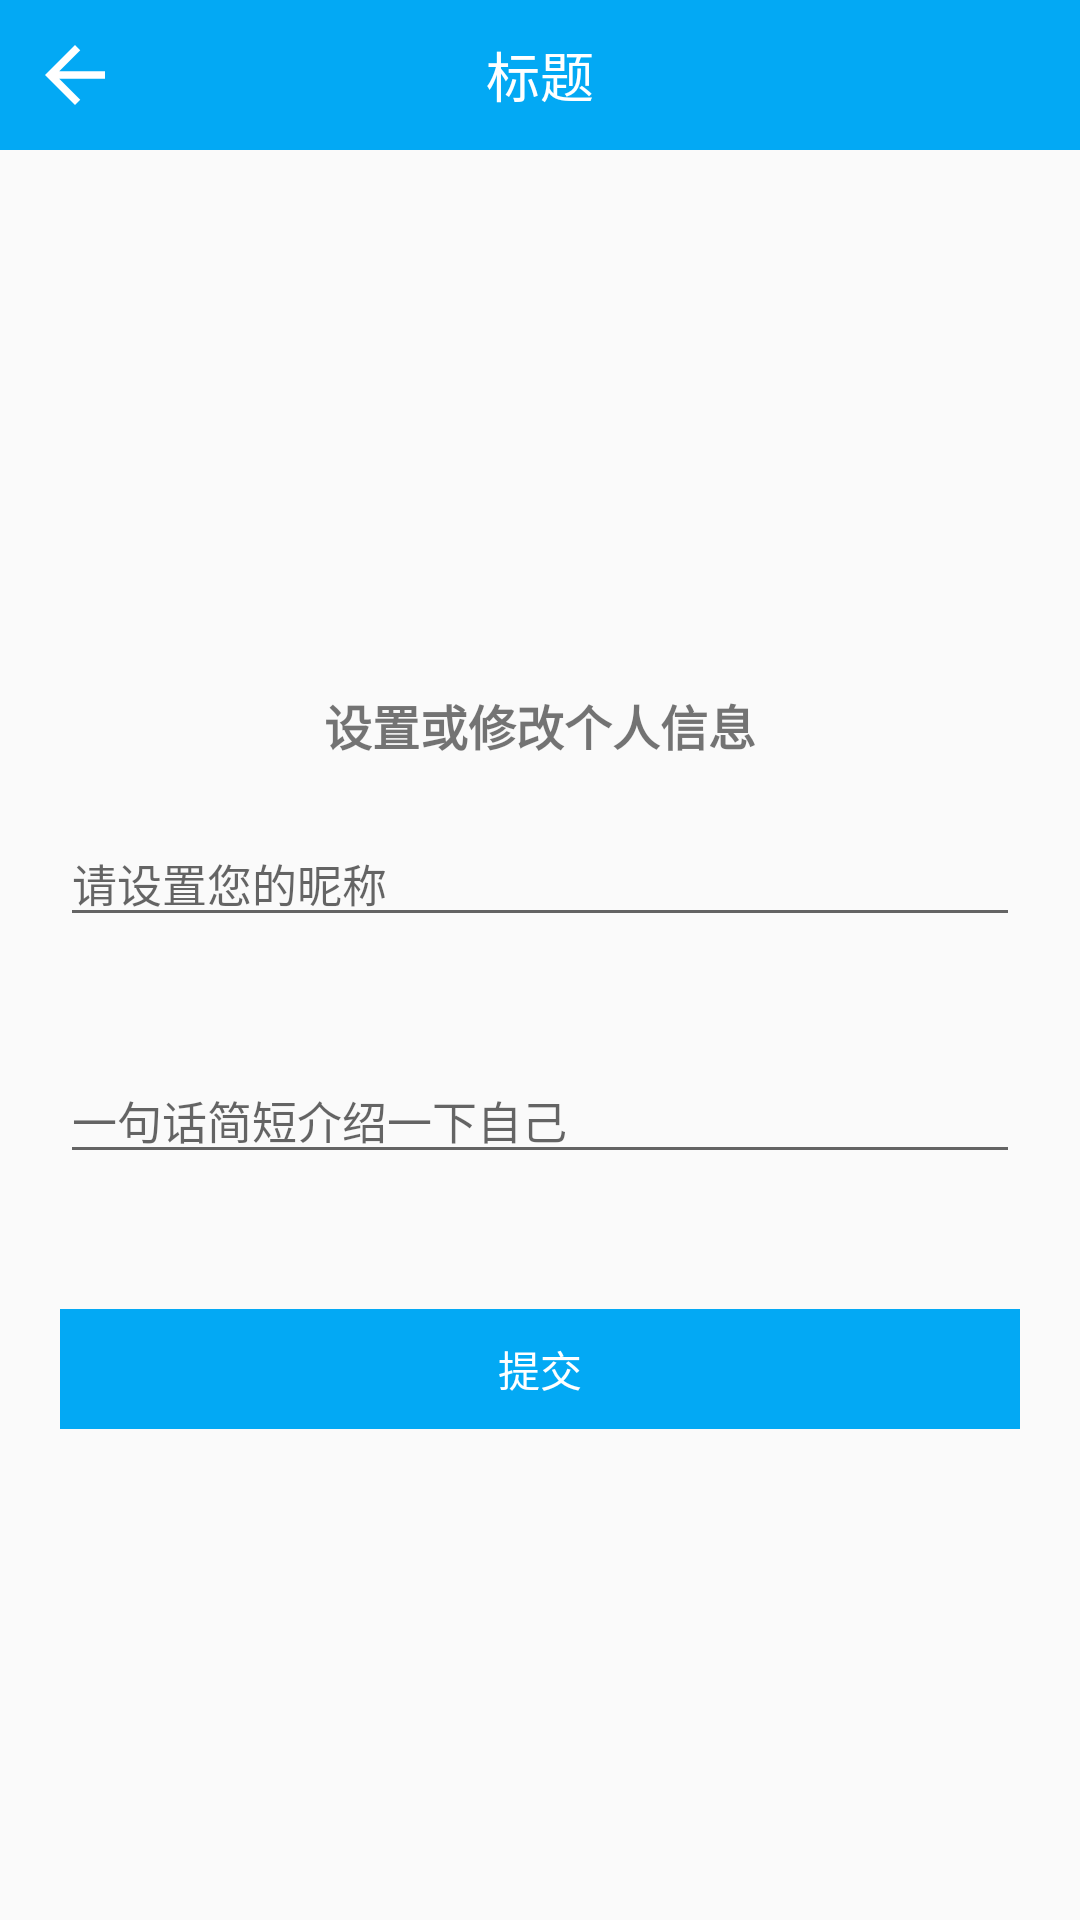

The Android layout XML behind this screen, and the referenced resources:
<!-- AndroidManifest.xml: application theme AppTheme -->
<!-- res/layout/activity_personal_data.xml -->
<?xml version="1.0" encoding="utf-8"?>
<LinearLayout xmlns:android="http://schemas.android.com/apk/res/android"
    xmlns:tools="http://schemas.android.com/tools"
    android:layout_width="match_parent"
    android:layout_height="match_parent"
    android:orientation="vertical">

    <include layout="@layout/layout_top_bar" />

    <TextView
        android:layout_width="match_parent"
        android:layout_height="wrap_content"
        android:layout_marginTop="180dp"
        android:gravity="center_horizontal"
        android:text="设置或修改个人信息"
        android:textSize="16sp"
        android:textStyle="bold" />

    <EditText
        android:id="@+id/et_nick_name"
        android:layout_width="match_parent"
        android:layout_height="wrap_content"
        android:layout_margin="20dp"
        android:hint="请设置您的昵称"
        android:textSize="15sp" />

    <EditText
        android:id="@+id/et_user_desc"
        android:layout_width="match_parent"
        android:layout_height="wrap_content"
        android:layout_margin="20dp"
        android:hint="一句话简短介绍一下自己"
        android:textSize="15sp" />

    <TextView
        android:id="@+id/tv_submit"
        android:layout_width="match_parent"
        android:layout_height="40dp"
        android:layout_marginLeft="20dp"
        android:layout_marginTop="25dp"
        android:layout_marginRight="20dp"
        android:layout_marginBottom="5dp"
        android:background="@color/colorPrimary"
        android:gravity="center"
        android:text="提交"
        android:textColor="#fff" />
</LinearLayout>
<!-- res/layout/layout_top_bar.xml (included above) -->
<?xml version="1.0" encoding="utf-8"?>
<RelativeLayout xmlns:android="http://schemas.android.com/apk/res/android"
    android:layout_width="match_parent"
    android:layout_height="50dp"
    android:background="@color/colorPrimary"
    android:orientation="vertical">

    <ImageView
        android:id="@+id/iv_back"
        android:layout_width="50dp"
        android:layout_height="50dp"
        android:layout_centerVertical="true"
        android:padding="10dp"
        android:src="@drawable/abc_vector_test" />

    <TextView
        android:id="@+id/tv_title"
        android:layout_width="wrap_content"
        android:layout_height="wrap_content"
        android:layout_centerInParent="true"
        android:text="标题"
        android:textColor="@color/white"
        android:textSize="18sp" />

</RelativeLayout>
<!-- resources referenced by this layout -->
<resources>
  <color name="colorPrimary">#03A9F4</color>
  <style name="AppTheme" parent="Theme.AppCompat.Light.NoActionBar">
          
          <item name="colorPrimary">@color/colorPrimary</item>
          <item name="colorPrimaryDark">@color/colorPrimaryDark</item>
          <item name="colorAccent">@color/colorAccent</item>
      </style>
  <color name="colorPrimaryDark">#03A9F4</color>
  <color name="colorAccent">#D81B60</color>
  <!-- not gathered from this repository: default colours our renderer supplied (Android Studio template values) -->
  <color name="white">#FFFFFFFF</color>
</resources>
